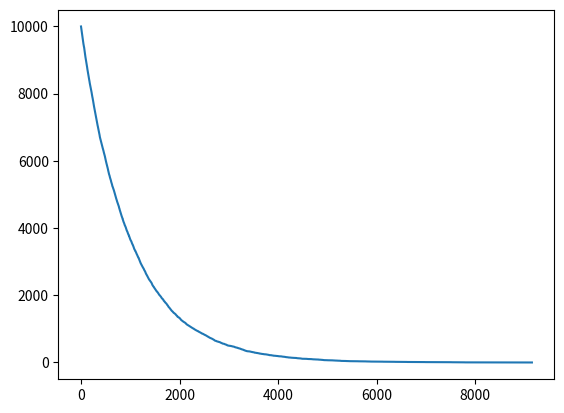

Write Python code to recreate this figure.
import numpy as np
import matplotlib.pyplot as plt

def decayrate(): #the decay rate function
    dead = False
    tau = np.random.uniform(0,1)
    if tau  < ell :
        dead = True
    return dead

ell = 0.001
N=10000
nc= []
time = []
u=0

while(N>0):
    for i in range(N):
        if decayrate():
            N=N-1
    nc +=[N]
    time += [u]
    u += 1

plt.plot(time, nc)
plt.show()
